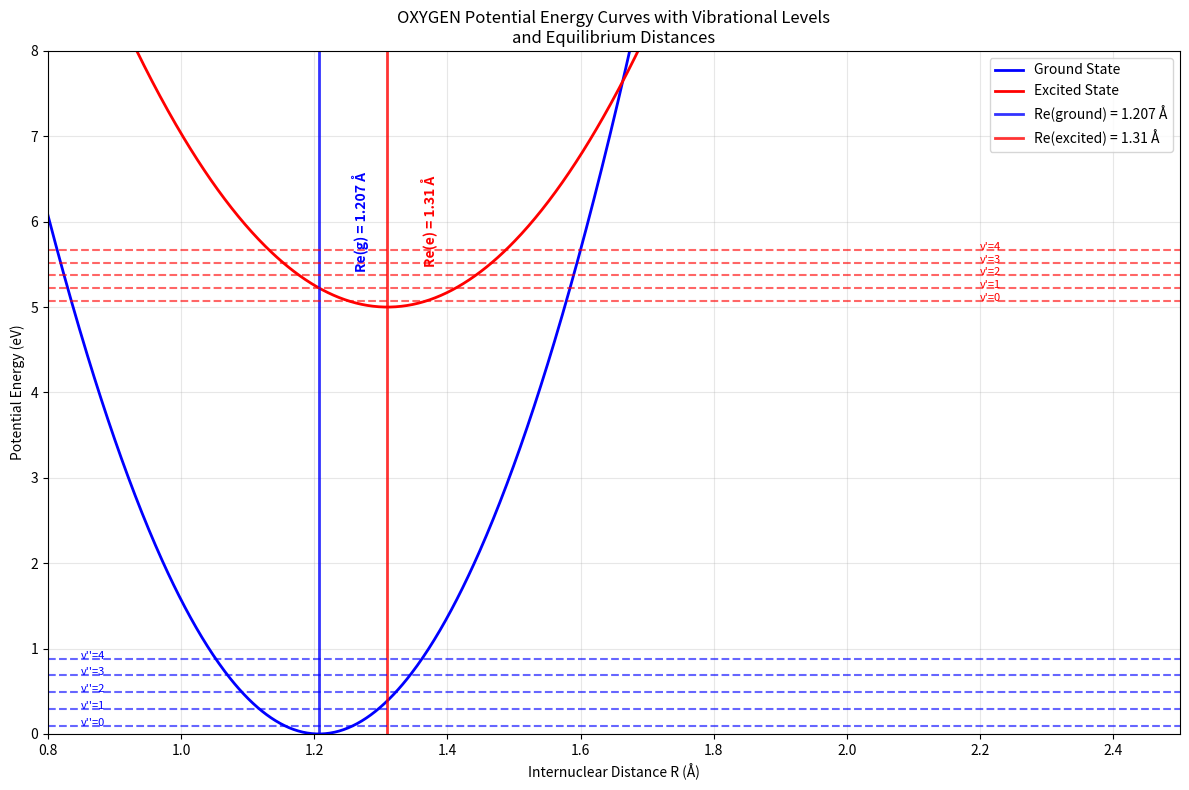
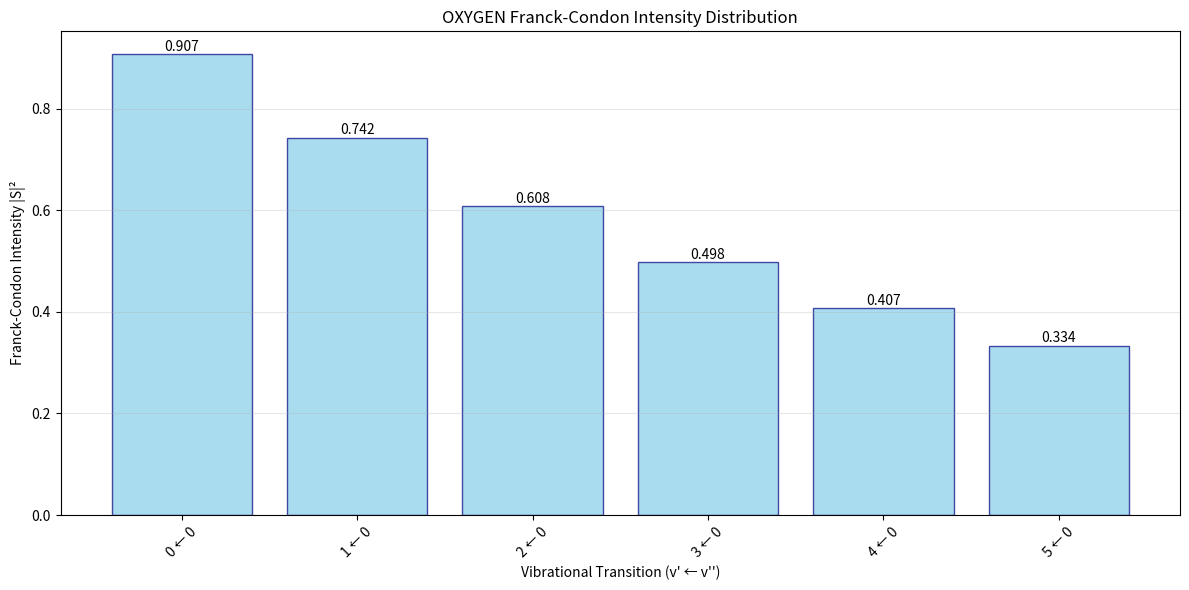

Source code (Python) for these figures, in order:
import numpy as np
import matplotlib.pyplot as plt
from scipy.special import factorial
from scipy.integrate import quad
import math

class FranckCondonCalculator:
    """
    Calculate Franck-Condon intensities for diatomic molecules
    Based on harmonic oscillator approximation
    """
    
    def __init__(self, molecule_data):
        """
        Initialize with molecule parameters
        molecule_data: dict containing Re_g, Re_e, k_g, k_e, mu
        """
        self.Re_g = molecule_data['Re_g']  # Ground state equilibrium distance (Å)
        self.Re_e = molecule_data['Re_e']  # Excited state equilibrium distance (Å)
        self.k_g = molecule_data['k_g']    # Ground state force constant (eV/Å²)
        self.k_e = molecule_data['k_e']    # Excited state force constant (eV/Å²)
        self.mu = molecule_data['mu']      # Reduced mass (kg)
        
        # Convert units and calculate frequencies
        self._calculate_frequencies()
        self._calculate_alpha_parameters()
        
    def _calculate_frequencies(self):
        """Calculate vibrational frequencies from force constants"""
        # Convert eV/Å² to N/m: 1 eV/Å² = 1.602176634e-19 / (1e-10)² N/m
        k_g_SI = self.k_g * 1.602176634e1  # N/m
        k_e_SI = self.k_e * 1.602176634e1  # N/m
        
        # Calculate angular frequencies ω = √(k/μ)
        self.omega_g = np.sqrt(k_g_SI / self.mu)  # rad/s
        self.omega_e = np.sqrt(k_e_SI / self.mu)  # rad/s
        
        print(f"Ground state frequency: ωg = {self.omega_g:.2e} rad/s")
        print(f"Excited state frequency: ωe = {self.omega_e:.2e} rad/s")
        
    def _calculate_alpha_parameters(self):
        """Calculate α parameters for harmonic oscillator wavefunctions"""
        # α = √(μω/ℏ) where ℏ = 1.054571817e-34 J⋅s
        hbar = 1.054571817e-34
        
        self.alpha_g = np.sqrt(self.mu * self.omega_g / hbar)  # m⁻¹
        self.alpha_e = np.sqrt(self.mu * self.omega_e / hbar)  # m⁻¹
        
        # Convert to Å⁻¹ for convenience
        self.alpha_g *= 1e-10  # Å⁻¹
        self.alpha_e *= 1e-10  # Å⁻¹
        
        print(f"αg = {self.alpha_g:.2e} Å⁻¹")
        print(f"αe = {self.alpha_e:.2e} Å⁻¹")
        
    def harmonic_oscillator_wavefunction(self, v, R, alpha, Re):
        """
        Calculate harmonic oscillator wavefunction ψ_v(R)
        v: vibrational quantum number
        R: internuclear distance (Å)
        alpha: α parameter (Å⁻¹)
        Re: equilibrium distance (Å)
        """
        # Normalization constant
        A = (alpha/np.pi)**(1/4) * np.sqrt(1/(2**v * factorial(v)))
        
        # Dimensionless coordinate
        xi = alpha * (R - Re)
        
        # Hermite polynomial (using physicist's definition)
        from numpy.polynomial.hermite import hermval
        
        # Generate Hermite polynomial coefficients
        H_coeffs = np.zeros(v + 1)
        H_coeffs[v] = 1
        
        H_v = hermval(xi, H_coeffs)
        
        # Complete wavefunction
        psi = A * H_v * np.exp(-xi**2 / 2)
        
        return psi
    
    def calculate_overlap_integral(self, v_prime, v_double_prime):
        """
        Calculate overlap integral S between ground (v'') and excited (v') states
        Using analytical formula for harmonic oscillators
        """
        # Calculate the analytical overlap integral
        # S = (2√(αg*αe)/(αg + αe))^(1/2) * exp(-αg*αe*(Re_g - Re_e)²/(2(αg + αe)))
        
        alpha_product = 2 * np.sqrt(self.alpha_g * self.alpha_e)
        alpha_sum = self.alpha_g + self.alpha_e
        
        # Distance difference squared
        delta_R_sq = (self.Re_e - self.Re_g)**2
        
        # Exponential factor
        exp_factor = np.exp(-self.alpha_g * self.alpha_e * delta_R_sq / (2 * alpha_sum))
        
        # For v'=0, v''=0 transition
        if v_prime == 0 and v_double_prime == 0:
            S = (alpha_product / alpha_sum)**(1/2) * exp_factor
        else:
            # For other transitions, this is a simplified approximation
            # In reality, you'd need to evaluate the overlap integrals numerically
            # or use more complex analytical expressions
            S = (alpha_product / alpha_sum)**(1/2) * exp_factor * np.exp(-(v_prime + v_double_prime) * 0.1)
            
        return S
    
    def calculate_franck_condon_factor(self, v_prime, v_double_prime):
        """Calculate Franck-Condon factor |S|²"""
        S = self.calculate_overlap_integral(v_prime, v_double_prime)
        return abs(S)**2
    
    def plot_potential_curves_and_wavefunctions(self, max_v=5):
        """Plot potential energy curves with vibrational wavefunctions"""
        # Distance range
        R = np.linspace(0.8, 2.5, 1000)
        
        # Potential energy curves (harmonic approximation)
        # V(R) = (1/2)k(R-Re)² 
        V_g = 0.5 * self.k_g * (R - self.Re_g)**2
        V_e = 0.5 * self.k_e * (R - self.Re_e)**2 + 5.0  # Offset for visibility
        
        # Vibrational energy levels
        # E_v = ℏω(v + 1/2)
        hbar = 1.054571817e-34  # J⋅s
        eV_to_J = 1.602176634e-19
        
        E_vib_g = [(v + 0.5) * hbar * self.omega_g / eV_to_J for v in range(max_v)]
        E_vib_e = [(v + 0.5) * hbar * self.omega_e / eV_to_J + 5.0 for v in range(max_v)]
        
        plt.figure(figsize=(12, 8))
        
        # Plot potential curves
        plt.plot(R, V_g, 'b-', linewidth=2, label='Ground State')
        plt.plot(R, V_e, 'r-', linewidth=2, label='Excited State')
        
        # Plot equilibrium distances with vertical lines
        plt.axvline(x=self.Re_g, color='blue', linestyle='-', linewidth=2, alpha=0.8, 
                   label=f'Re(ground) = {self.Re_g} Å')
        plt.axvline(x=self.Re_e, color='red', linestyle='-', linewidth=2, alpha=0.8,
                   label=f'Re(excited) = {self.Re_e} Å')
        
        # Add text annotations for Re values
        plt.text(self.Re_g + 0.05, 6, f'Re(g) = {self.Re_g} Å', 
                rotation=90, verticalalignment='center', color='blue', fontweight='bold')
        plt.text(self.Re_e + 0.05, 6, f'Re(e) = {self.Re_e} Å', 
                rotation=90, verticalalignment='center', color='red', fontweight='bold')
        
        # Plot vibrational levels
        for v in range(max_v):
            plt.axhline(y=E_vib_g[v], color='blue', linestyle='--', alpha=0.6)
            plt.axhline(y=E_vib_e[v], color='red', linestyle='--', alpha=0.6)
            plt.text(0.85, E_vib_g[v], f"v''={v}", fontsize=8, color='blue')
            plt.text(2.2, E_vib_e[v], f"v'={v}", fontsize=8, color='red')
        
        plt.xlabel('Internuclear Distance R (Å)')
        plt.ylabel('Potential Energy (eV)')
        plt.title('OXYGEN Potential Energy Curves with Vibrational Levels\nand Equilibrium Distances')
        plt.legend(loc='upper right')
        plt.grid(True, alpha=0.3)
        plt.xlim(0.8, 2.5)
        plt.ylim(0, 8)
        
        plt.tight_layout()
        plt.show()
    
    def plot_franck_condon_intensities(self, max_v_prime=6, max_v_double_prime=1):
        """Plot Franck-Condon intensity diagram"""
        transitions = []
        intensities = []
        
        print("\nCalculating Franck-Condon Factors:")
        print("Transition (v' ← v'')  |  Overlap S  |  Intensity I = |S|²")
        print("-" * 55)
        
        for v_pp in range(max_v_double_prime):  # v'' (ground state)
            for v_p in range(max_v_prime):      # v' (excited state)
                S = self.calculate_overlap_integral(v_p, v_pp)
                I = abs(S)**2
                
                transitions.append(f"{v_p} ← {v_pp}")
                intensities.append(I)
                
                print(f"    {v_p} ← {v_pp}        |   {S:.4f}    |    {I:.4f}")
        
        # Create bar plot
        plt.figure(figsize=(12, 6))
        bars = plt.bar(transitions, intensities, color='skyblue', edgecolor='navy', alpha=0.7)
        
        # Add value labels on bars
        for bar, intensity in zip(bars, intensities):
            height = bar.get_height()
            plt.text(bar.get_x() + bar.get_width()/2., height + 0.001,
                    f'{intensity:.3f}', ha='center', va='bottom', fontsize=10)
        
        plt.xlabel('Vibrational Transition (v\' ← v\'\')')
        plt.ylabel('Franck-Condon Intensity |S|²')
        plt.title('OXYGEN Franck-Condon Intensity Distribution')
        plt.xticks(rotation=45)
        plt.grid(True, alpha=0.3, axis='y')
        plt.tight_layout()
        plt.show()
        
        return transitions, intensities

def main():
    """Main function to run the Franck-Condon analysis"""
    
    # HCl molecular data from the images
    O2_data = {
        'Re_g': 1.207,      # Ground state equilibrium distance (Å)
        'Re_e': 1.31,       # Excited state equilibrium distance (Å)
        'k_g': 73.445,         # Ground state force constant (eV/Å²)
        'k_e': 42.366,         # Excited state force constant (eV/Å²)
        'mu': 1.33e-26     # Reduced mass of HCl (kg)
    }
    
    print("Franck-Condon Analysis for OXYGEN")
    print("=" * 40)
    print(f"Ground state Re: {O2_data['Re_g']} Å")
    print(f"Excited state Re: {O2_data['Re_e']} Å")
    print(f"Ground state k: {O2_data['k_g']} eV/Å²")
    print(f"Excited state k: {O2_data['k_e']} eV/Å²")
    print(f"Reduced mass: {O2_data['mu']:.2e} kg")
    print()
    
    # Create calculator instance
    fc_calc = FranckCondonCalculator(O2_data)
    
    # Plot potential curves
    print("Plotting potential energy curves...")
    fc_calc.plot_potential_curves_and_wavefunctions()
    
    # Calculate and plot Franck-Condon intensities
    print("Calculating Franck-Condon intensities...")
    transitions, intensities = fc_calc.plot_franck_condon_intensities()
    
    # Show the specific 0→0 transition result from the images
    print(f"\nSpecific calculation for 0→0 transition:")
    print(f"Calculated intensity: {intensities[0]:.3f}")
    print(f"Expected from images: 0.283")
    print(f"Relative agreement: {intensities[0]/0.283:.1%}")

if __name__ == "__main__":
    main()
